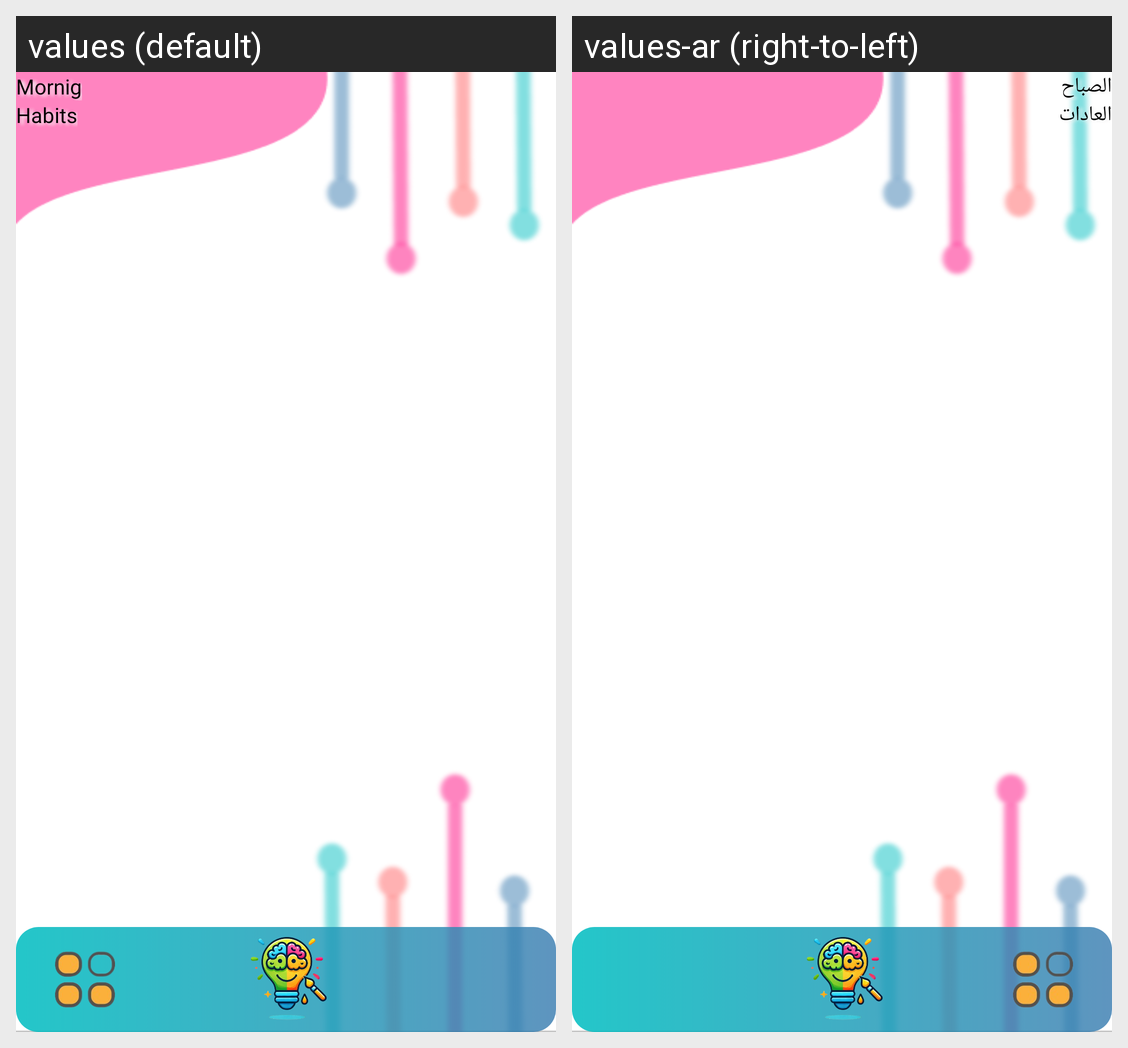

Strings drawn on this Android screen and how each of the app's shown locales translates them:
Android screen res/layout/fragment_morning_habits.xml rendered under 2 locales, left to right: values (default), values-ar (right-to-left). Device: Nexus 5 (rendered at 1080×1920; each locale shown at half size, 540×960, under a caption strip naming it); theme Theme.ArtAI.
Strings drawn on this screen, with the default value and each locale's value (text and hints the layout hard-codes, and strings that could not be matched under every locale, appear in the picture but are not listed):

mornig
  values: Mornig
  values-ar: الصباح

habits
  values: Habits
  values-ar: العادات
